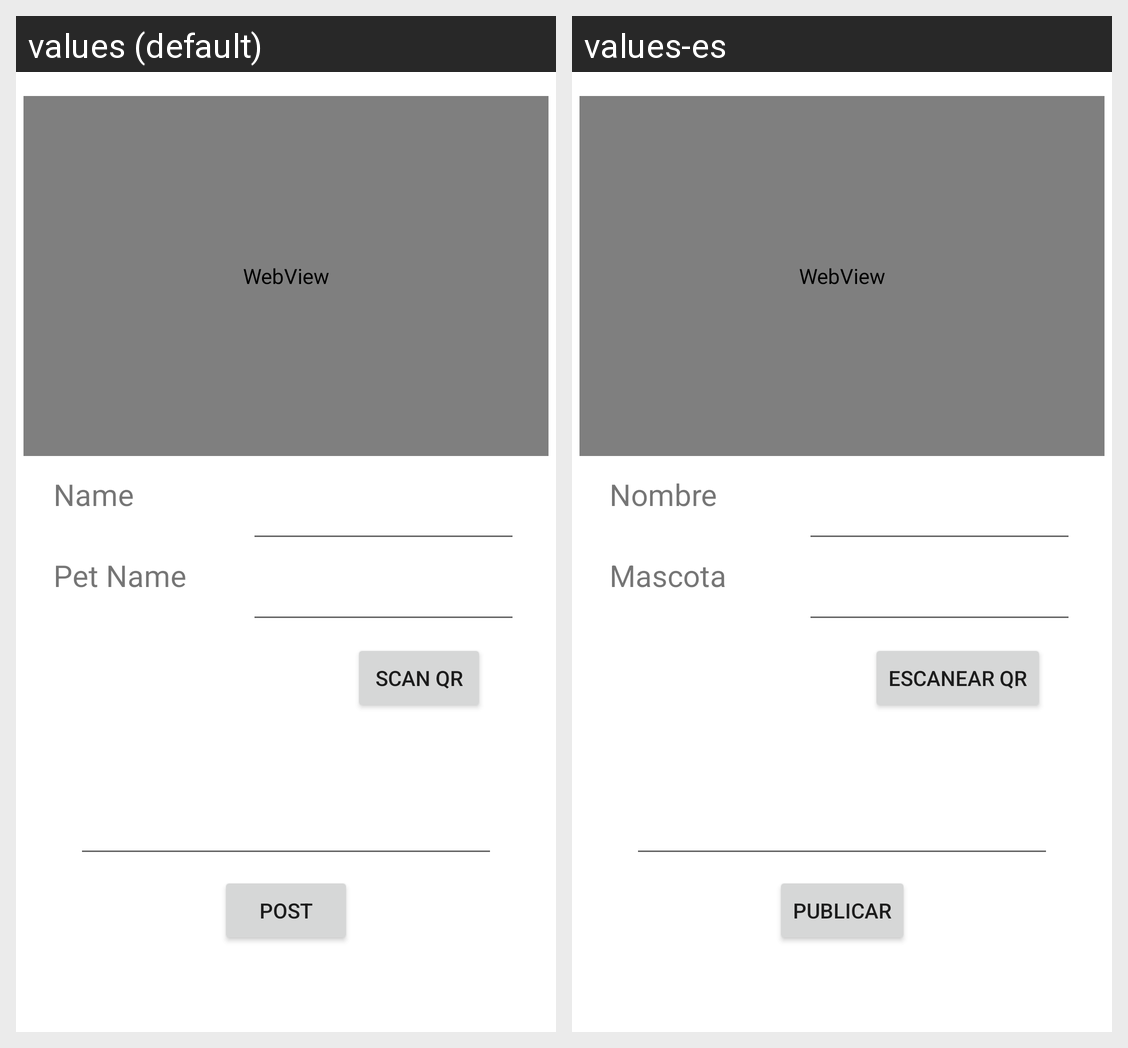

The Android screen above is rendered under two locales of the same app. Produce the string resources it draws, with the default and per-locale values.
Android screen res/layout/fragment_share.xml rendered under 2 locales, left to right: values (default), values-es. Device: Nexus 5 (rendered at 1080×1920; each locale shown at half size, 540×960, under a caption strip naming it); theme Theme.AlertaMascota.
Strings drawn on this screen, with the default value and each locale's value (text and hints the layout hard-codes, and strings that could not be matched under every locale, appear in the picture but are not listed):

share_name
  values: Name
  values-es: Nombre

share_petId
  values: Pet Name
  values-es: Mascota

share_idScan
  values: Scan QR
  values-es: Escanear QR

share_post
  values: Post
  values-es: Publicar
